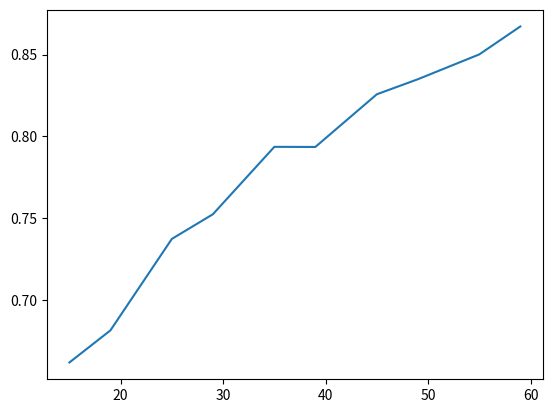

This chart was generated by the following Python code: (Note: this script raises an exception after producing the figure.)
#!/usr/bin/env python3
#SBATCH --job-name=1dfermions      # Name of your job
#SBATCH --output=1dfermions.out    # Output file
#SBATCH --error=1dfermions.err     # Error file
#SBATCH --qos=short               # Use the short QoS
#SBATCH --time=24:00:00           # Time limit (4 hours)

import numpy as np
from numpy.random import random
import matplotlib.pyplot as plt
import scipy.linalg as la
from scipy.linalg import eig, expm
import argparse
from scipy.optimize import root_scalar

gap = 0.0
Ls = np.array([15,19,25,29,35,39,45,49,55,59])
vNAs = np.zeros(Ls.shape)

for l in range(Ls.shape[0]):

    L = Ls[l]
    N = L**2
    Asites = np.arange(L*int(L/2))

    h = np.zeros((N,N))
    for x in range(L):
        for y in range(L):
            index = L*y+x
            neighbors = [L*y+(x+1),L*(y+1)+x]
            if x == L-1 and y != L-1:
                neighbors = [L*(y+1)+x]
            elif x != L-1 and y == L-1:
                neighbors = [L*y+(x+1)]
            elif x == L-1 and y == L-1:
                neighbors = []
            for neighbor in neighbors:
                # plt.plot([x,neighbor%L],[y,(neighbor-neighbor%L)/L])
                h[index,neighbor] = -1
                h[neighbor,index] = -1
    #plt.show()

    for x in range(L):
        for y in range(L):
            index = L*y+x
            if (x+y)%2 == 0:
                h[index,index] = 0.5*gap
            elif (x+y)%2 == 1:
                h[index,index] = -0.5*gap

    hvals,hvecs = np.linalg.eigh(h)
    # ground state properties
    occupations = hvals<0
    E0 = np.sum(occupations*hvals)
    print(-2*E0)

    occupied = np.argwhere(occupations==1).flatten()
    phi = ((hvecs.T)[occupied])[:,Asites]
    CA = np.matmul(np.conj(phi).T,phi)
    CAvals = np.linalg.eigvalsh(CA)
    CAvals = 0.5+(1-1e-9)*(CAvals-0.5)
    vNAs[l] = -np.sum(CAvals*np.log(CAvals))-np.sum((1-CAvals)*np.log(1-CAvals))

plt.plot(Ls,vNAs/Ls)
plt.show()

D = np.zeros((2,Ls.shape[0]))
D[0],D[1] = Ls,vNAs
filename = 'randomeig_2d_data/20260828_quickGSvN_2dfermions_gap'+str(gap)+'.npy'
np.save(filename,D)
